Photos from the image-classification dataset "images" in the GitHub repository RuikeYuan/partvision. Its 9 classes are: alternator, brake disc, headlight left, headlight right, side mirror left, side mirror right, taillight left, taillight right, wheel rim.

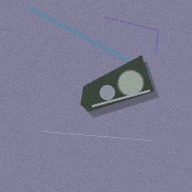
Label: headlight right

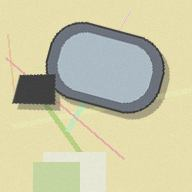
Label: side mirror right

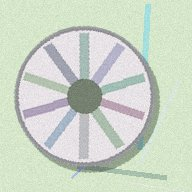
Label: wheel rim

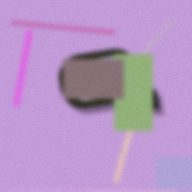
Label: side mirror left

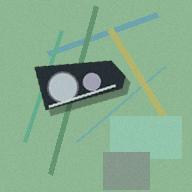
Label: headlight left

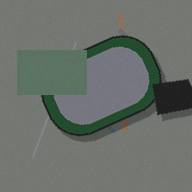
Label: side mirror left
